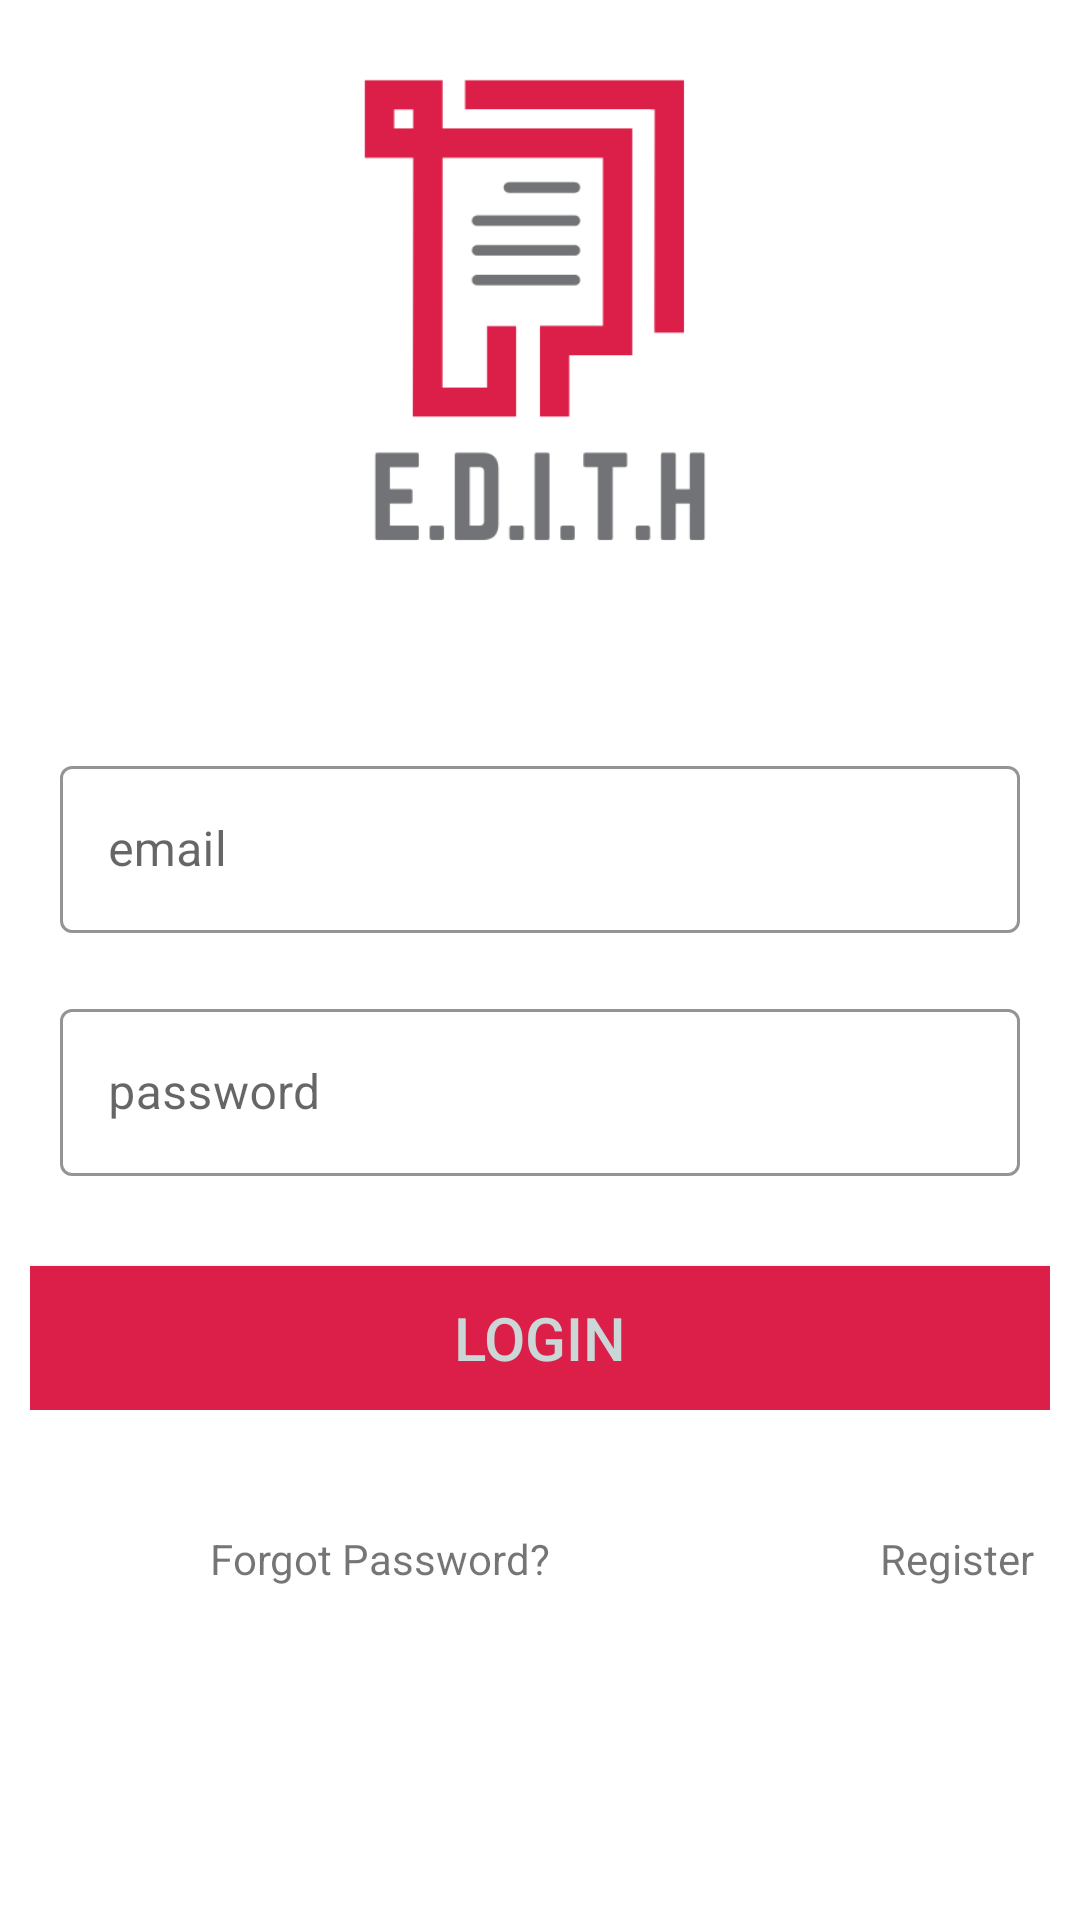

Reconstruct the res/layout file that produces this screen, plus the resources it refers to.
<!-- AndroidManifest.xml: application theme Theme.Edishapp -->
<!-- res/layout/activity_main.xml -->
<?xml version="1.0" encoding="utf-8"?>
<androidx.constraintlayout.widget.ConstraintLayout xmlns:android="http://schemas.android.com/apk/res/android"
    xmlns:app="http://schemas.android.com/apk/res-auto"
    xmlns:tools="http://schemas.android.com/tools"
    android:layout_width="match_parent"
    android:layout_height="match_parent"
    tools:context=".MainActivity">

    <LinearLayout
        android:layout_width="match_parent"
        android:layout_height="match_parent"
        android:gravity="center_horizontal"
        android:orientation="vertical"
        android:padding="10dp">
    <ImageView
        android:layout_width="match_parent"
        android:layout_height="200dp"
        android:src="@drawable/edish_logo"
        android:contentDescription="image logo"
        />
    <LinearLayout
        android:layout_width="match_parent"
        android:layout_height="wrap_content"
        android:orientation="vertical"
        android:layout_marginBottom="10dp">
        <com.google.android.material.textfield.TextInputLayout
            android:id="@+id/tilEmailFront"
            style="@style/Widget.MaterialComponents.TextInputLayout.OutlinedBox"
            android:layout_width="match_parent"
            android:layout_height="wrap_content"
            android:padding="10dp"
            app:boxStrokeColor="@color/redd"
            app:hintTextColor="@color/navy_blue"
            android:layout_marginTop="30dp">
            <androidx.appcompat.widget.AppCompatEditText
                android:id="@+id/etEmail"
                android:layout_width="match_parent"
                android:layout_height="wrap_content"
                android:hint="email"
                android:textColorHint="@color/teal"
                android:textSize="16sp" />
        </com.google.android.material.textfield.TextInputLayout>
        <com.google.android.material.textfield.TextInputLayout
            android:id="@+id/tilPasswordFront"
            style="@style/Widget.MaterialComponents.TextInputLayout.OutlinedBox"
            android:layout_width="match_parent"
            android:layout_height="wrap_content"
            android:padding="10dp"
            app:boxStrokeColor="@color/redd"
            app:hintTextColor="@color/navy_blue">
            <androidx.appcompat.widget.AppCompatEditText
                android:id="@+id/etPassword"
                android:layout_width="match_parent"
                android:layout_height="wrap_content"
                android:hint="password"
                android:textColorHint="@color/teal"
                android:textSize="16sp"
                android:inputType="textPassword"/>
        </com.google.android.material.textfield.TextInputLayout>

        <androidx.appcompat.widget.AppCompatButton
            android:id="@+id/btnLogin"
            android:layout_width="360dp"
            android:layout_height="wrap_content"
            android:layout_gravity="center"
            android:layout_marginTop="20dp"
            android:text="LOGIN"
            android:textSize="20sp"
            android:textColor="#CBD6D6"
            android:background="@color/redd"/>
    </LinearLayout>

        <LinearLayout
            android:layout_width="match_parent"
            android:layout_height="match_parent"
            android:orientation="horizontal"
            android:layout_marginTop="30dp">
            <TextView
                android:id="@+id/tvForgot"
                android:layout_width="wrap_content"
                android:layout_height="wrap_content"
                android:text="Forgot Password?"
                android:layout_marginLeft="60dp"/>
            <TextView
                android:id="@+id/tvRegister"
                android:layout_width="wrap_content"
                android:layout_height="wrap_content"
                android:text="Register"
                android:layout_marginLeft="110dp"/>
        </LinearLayout>

    </LinearLayout>

    <ProgressBar
        android:id="@+id/progressBar"
        style="?android:progressBarStyleLarge"
        android:layout_width="wrap_content"
        android:layout_height="wrap_content"
        android:layout_centerInParent="true"
        android:visibility="gone"
        app:layout_constraintBottom_toBottomOf="parent"
        app:layout_constraintLeft_toLeftOf="parent"
        app:layout_constraintRight_toRightOf="parent"
        app:layout_constraintTop_toTopOf="parent"
        android:indeterminate="true"
        android:indeterminateTintMode="src_atop"
        android:indeterminateTint="@color/redd"/>

</androidx.constraintlayout.widget.ConstraintLayout>
<!-- resources referenced by this layout -->
<resources>
  <color name="navy_blue">#004369</color>
  <color name="redd">#db1f48</color>
  <color name="teal">#01949a</color>
  <!-- drawable edish_logo: png bitmap (drawable, 7011 bytes) -->
  <style name="Theme.Edishapp" parent="Theme.MaterialComponents.DayNight.NoActionBar">
          
          <item name="colorPrimary">@color/redd</item>
          <item name="colorPrimaryVariant">@color/navy_blue</item>
          <item name="colorOnPrimary">@color/white</item>
          
          <item name="colorSecondary">@color/teal</item>
          <item name="colorSecondaryVariant">@color/sand_dollar</item>
          <item name="colorOnSecondary">@color/black</item>
          
          <item name="android:statusBarColor" tools:targetApi="l">?attr/colorPrimaryVariant</item>
          
      </style>
  <color name="white">#FFFFFFFF</color>
  <color name="sand_dollar">#e5ddc8</color>
  <color name="black">#FF000000</color>
</resources>
